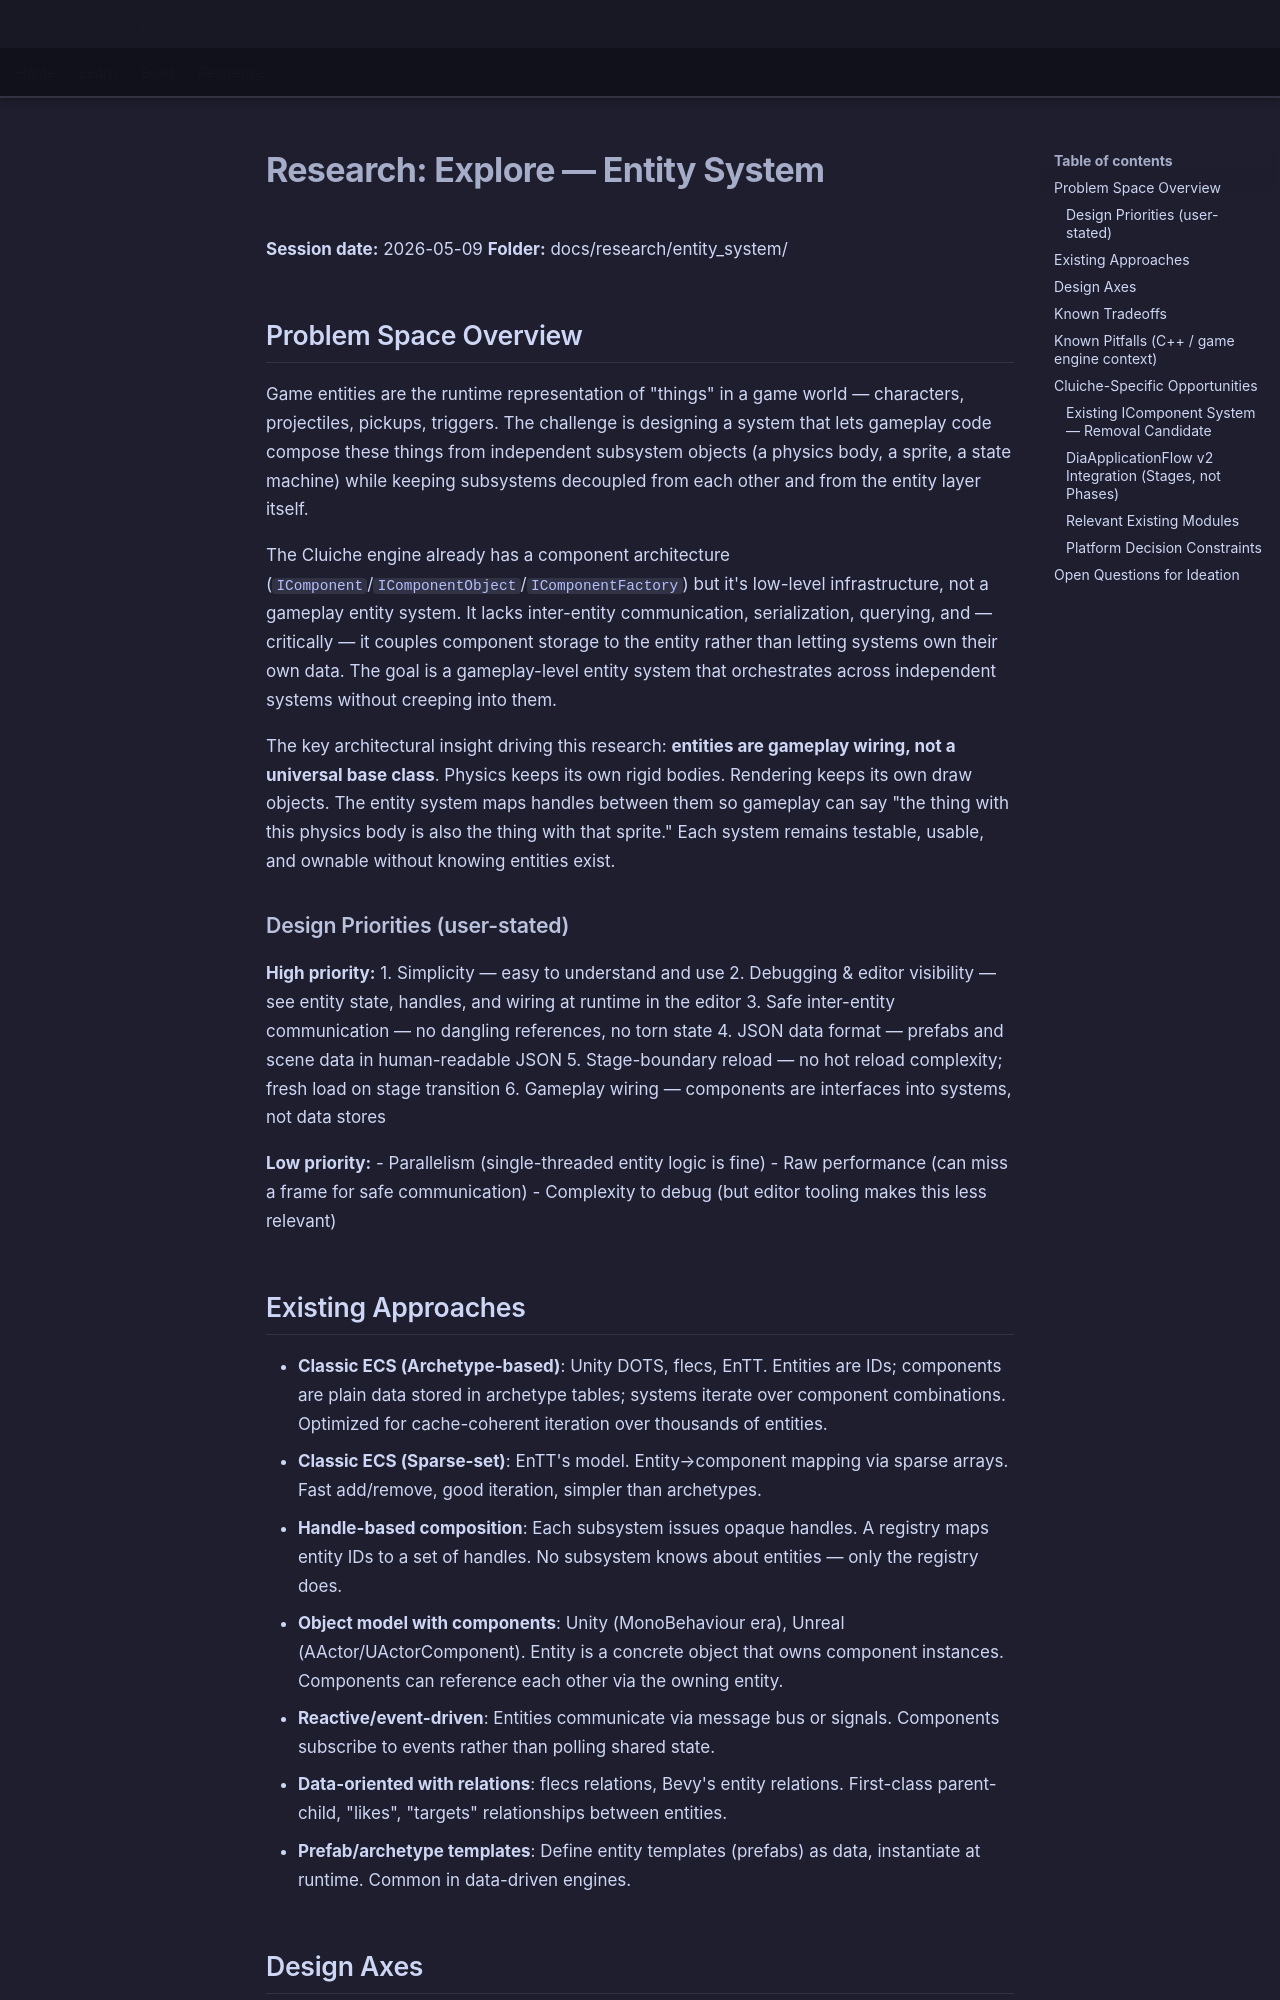

repository: LenihanConor/Cluiche · page: research/entity_system/explore/index.html · generator: mkdocs

# Research: Explore — Entity System

**Session date:** 2026-05-09
**Folder:** docs/research/entity_system/

## Problem Space Overview

Game entities are the runtime representation of "things" in a game world — characters, projectiles, pickups, triggers. The challenge is designing a system that lets gameplay code compose these things from independent subsystem objects (a physics body, a sprite, a state machine) while keeping subsystems decoupled from each other and from the entity layer itself.

The Cluiche engine already has a component architecture (`IComponent`/`IComponentObject`/`IComponentFactory`) but it's low-level infrastructure, not a gameplay entity system. It lacks inter-entity communication, serialization, querying, and — critically — it couples component storage to the entity rather than letting systems own their own data. The goal is a gameplay-level entity system that orchestrates across independent systems without creeping into them.

The key architectural insight driving this research: **entities are gameplay wiring, not a universal base class**. Physics keeps its own rigid bodies. Rendering keeps its own draw objects. The entity system maps handles between them so gameplay can say "the thing with this physics body is also the thing with that sprite." Each system remains testable, usable, and ownable without knowing entities exist.

### Design Priorities (user-stated)

**High priority:**
1. Simplicity — easy to understand and use
2. Debugging & editor visibility — see entity state, handles, and wiring at runtime in the editor
3. Safe inter-entity communication — no dangling references, no torn state
4. JSON data format — prefabs and scene data in human-readable JSON
5. Stage-boundary reload — no hot reload complexity; fresh load on stage transition
6. Gameplay wiring — components are interfaces into systems, not data stores

**Low priority:**
- Parallelism (single-threaded entity logic is fine)
- Raw performance (can miss a frame for safe communication)
- Complexity to debug (but editor tooling makes this less relevant)

## Existing Approaches

- **Classic ECS (Archetype-based)**: Unity DOTS, flecs, EnTT. Entities are IDs; components are plain data stored in archetype tables; systems iterate over component combinations. Optimized for cache-coherent iteration over thousands of entities.
- **Classic ECS (Sparse-set)**: EnTT's model. Entity→component mapping via sparse arrays. Fast add/remove, good iteration, simpler than archetypes.
- **Handle-based composition**: Each subsystem issues opaque handles. A registry maps entity IDs to a set of handles. No subsystem knows about entities — only the registry does.
- **Object model with components**: Unity (MonoBehaviour era), Unreal (AActor/UActorComponent). Entity is a concrete object that owns component instances. Components can reference each other via the owning entity.
- **Reactive/event-driven**: Entities communicate via message bus or signals. Components subscribe to events rather than polling shared state.
- **Data-oriented with relations**: flecs relations, Bevy's entity relations. First-class parent-child, "likes", "targets" relationships between entities.
- **Prefab/archetype templates**: Define entity templates (prefabs) as data, instantiate at runtime. Common in data-driven engines.
